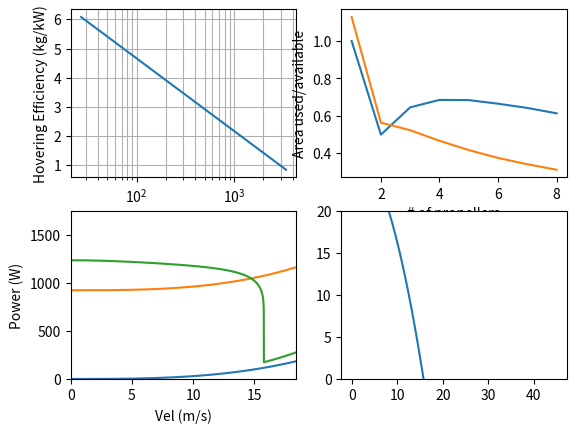

Generate this figure with matplotlib:
import matplotlib.pyplot as plt
import numpy as np

wing_loading = [26.85, 3417.70]
hovering_eff = [6.08, 0.85]
curve = np.polyfit(np.log(wing_loading), hovering_eff, 1)


# Wing Loading vs Hovering Efficiency plot
plt.figure()
plt.subplot(221)
plt.semilogx(wing_loading, hovering_eff)
plt.xlabel('Disk Loading (kg/m2)')
plt.ylabel('Hovering Efficiency (kg/kW)')
plt.grid(True, which="both")

'''
# Drone hover power usage
mass = .430
prop_diam = 0.13
prop_num = 4
area = prop_num*np.pi*prop_diam**2/4
prop_load = mass/area

y = curve[0]*np.log(prop_load) + curve[1]
power = mass/y*1000
print(power)
'''

# Propeller area used
prop_num = np.array([1, 2, 3, 4, 5, 6, 7, 8])
factor = np.array([1.0, 0.5, 0.464, 0.414, 0.370, 0.333, 0.303, 0.277])
diam = np.sqrt(4/np.pi)
area = prop_num*np.pi*(factor*diam)**2/4
# print(area)

plt.subplot(222)
plt.plot(prop_num, area)
plt.plot(prop_num, factor*diam)
plt.xlabel('# of propellers')
plt.ylabel('Area used/available')


b = 1.85
c = b/10
S = b*c
AR = b**2/S

alpha = np.arange(start=0, stop=16, step=2.5)
vel = np.arange(start=0, stop=45, step=0.01)

# Airfoil E216
Cl = np.array([0.6, 1.0, 1.25, 1.45, 1.55, 1.55, 1.55])
e = 1.78*(1-0.045*AR**0.68)-0.64
Cd = np.array([20, 15, 15, 20, 30, 60, 100])/1000


# Design Trafeoff - QUAD v VTOL v WING
payload = 1.5  # 1.8
mass = payload/0.2
g = 9.81
rho = 1.15
print("Wing Loading", round(mass/S, 2))

# Fixed Wing a/c

area_fuselage = np.pi*(b/10)**2/4
Cd_fuselage = 0.2
Cl = 1.5
Lift = 0.5*rho*Cl*S*vel**2
WING_drag = Lift/10  # .5*rho*(Cd[0]*S+Cd_fuselage*area_fuselage)*vel**2
WING_power = WING_drag*vel

Cl = 1.5
v_stall = np.sqrt(2*mass*g/(rho*Cl*S))
print("Vstall", round(v_stall, 2))
Cl = 1.1
v_cruise = np.sqrt(2*mass*g/(rho*Cl*S))
v_cruise = round(v_cruise, 2)
print("Vcruise", v_cruise)

# Quadrotor
num_props = 4
diam_props = b*factor[num_props-1]
Cd = 1.5
QUAD_area = np.sqrt(2*(b-diam_props))*0.015
QUAD_drag = 2*0.5*rho*Cd*QUAD_area*vel**2

Thrust = np.sqrt(QUAD_drag**2 + (mass*g)**2)
area = num_props*np.pi*diam_props**2/4
prop_load = Thrust/g/area
y = curve[0]*np.log(prop_load) + curve[1]
QUAD_power = mass/y*1000 + QUAD_drag*vel

# VTOL
num_props = 4
diam_props = 0.16*b

Thrust = mass*g - Lift
area = num_props*np.pi*diam_props**2/4
prop_load = Thrust/g/area
VTOL_power = np.zeros(len(vel))
for i in range(len(VTOL_power)):
    if Thrust[i] > 0:
        y = curve[0]*np.log(prop_load[i]) + curve[1]
        VTOL_power[i] = mass/y*1000 + WING_power[i]*1.5
    else:
        VTOL_power[i] = WING_power[i]*1.5

plt.subplot(223)
plt.plot(vel, WING_power)
plt.plot(vel, QUAD_power)
plt.plot(vel, VTOL_power)
plt.xlabel('Vel (m/s)')
plt.ylabel('Power (W)')
plt.xlim([0, v_cruise])
plt.ylim([0, 1750])

plt.subplot(224)
plt.plot(vel, prop_load)
plt.ylim([0, 20])


# Battery Calc
Whr_total = 200 * 0.35*mass  # 200 Whr/kg

Ascent = 4  # m/s
Descent = 3
Alt = 120  # meters

P_climb = 0.5*rho*(1.1*S*1.2)*Ascent**3  # power drag from fuselage & wing

Whr_ascent = 2*Alt/Ascent*(VTOL_power[0]+P_climb)/60/60
Whr_descent = 2*Alt/Descent*VTOL_power[0]/60/60
Whr_vertical = Whr_ascent + Whr_descent
print(Whr_total)
print(Whr_vertical)

ind = np.where(vel == v_cruise)
VTOL_power_cruise = VTOL_power[ind]
Time_at_cruise = (Whr_total-Whr_vertical)/VTOL_power_cruise
Range = v_cruise*Time_at_cruise/1000*60*60
print("VTOL range", Range)

plt.show()
